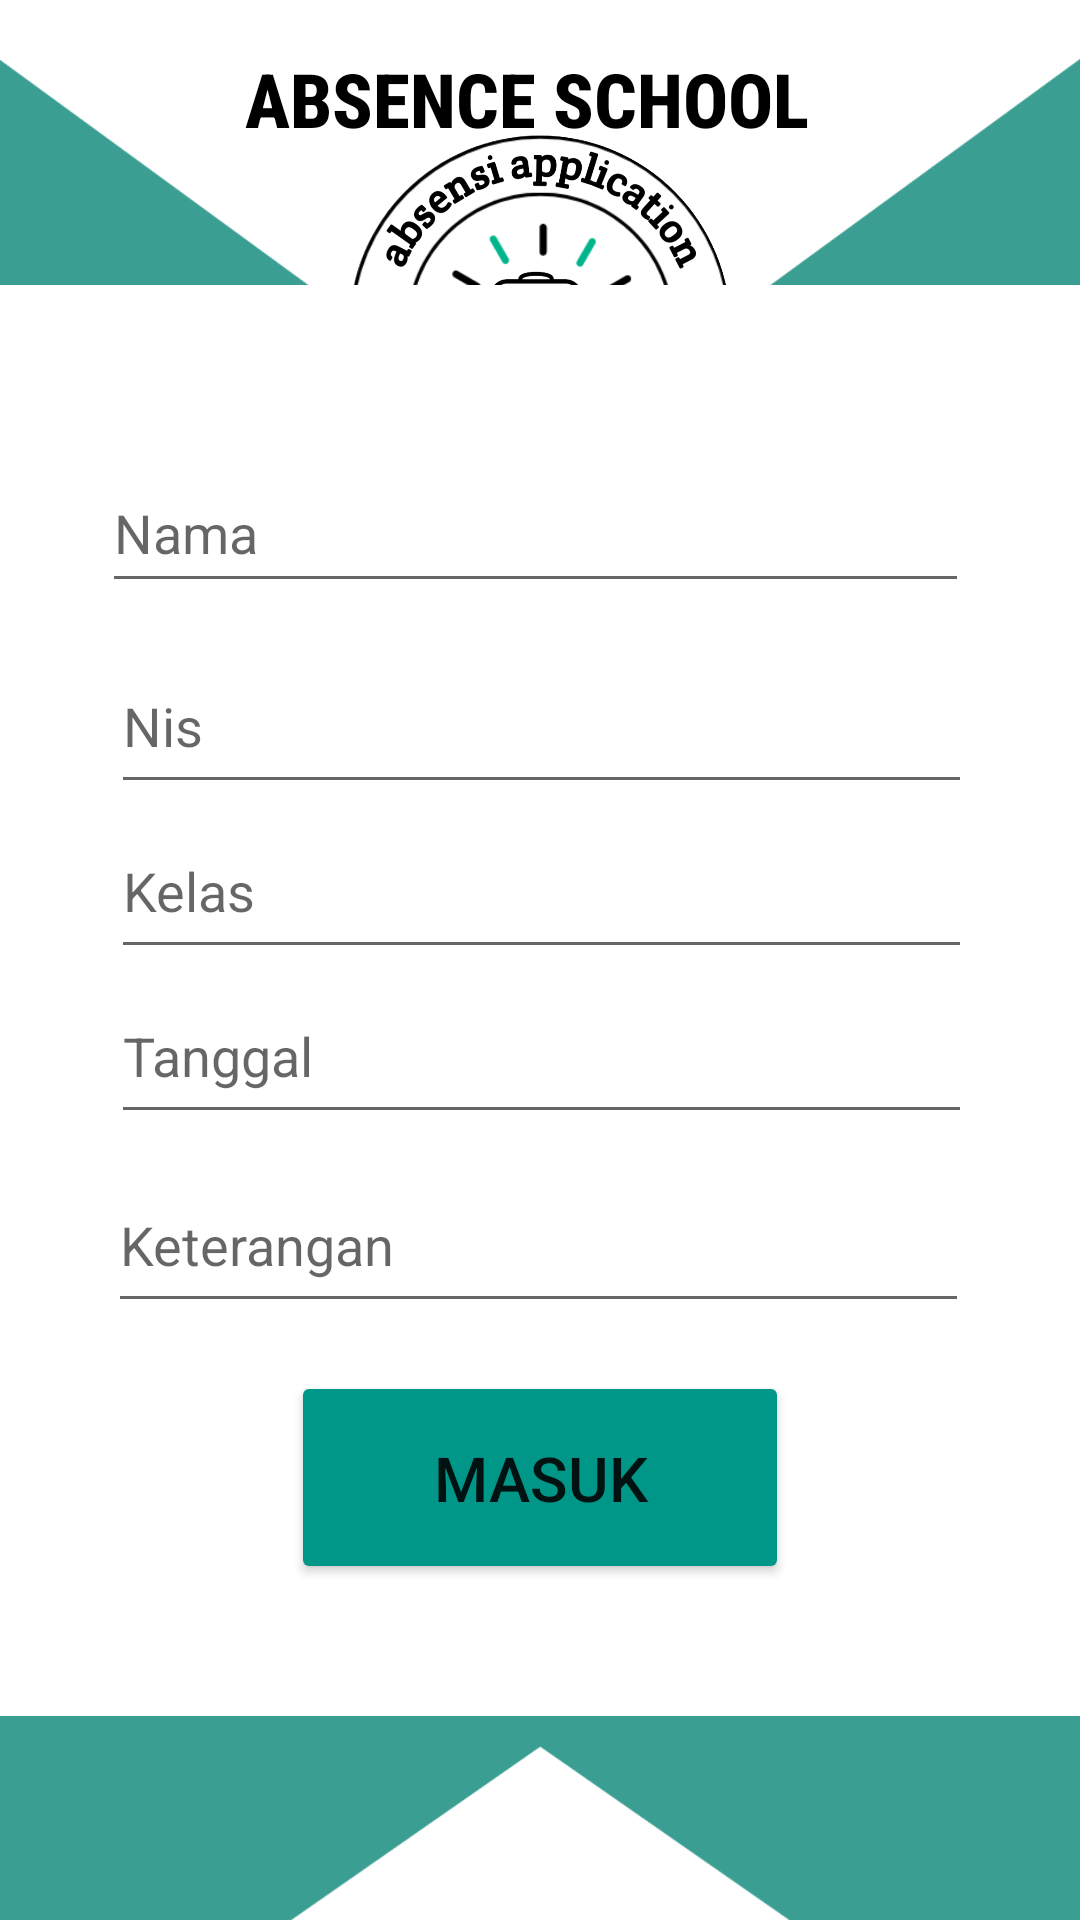

Reconstruct the res/layout file that produces this screen, plus the resources it refers to.
<!-- AndroidManifest.xml: application theme Theme.ABSENSI_APLICATION -->
<!-- res/layout/activity_loginsiswa.xml -->
<?xml version="1.0" encoding="utf-8"?>
<androidx.constraintlayout.widget.ConstraintLayout xmlns:android="http://schemas.android.com/apk/res/android"
    xmlns:app="http://schemas.android.com/apk/res-auto"
    xmlns:tools="http://schemas.android.com/tools"
    android:layout_width="match_parent"
    android:layout_height="match_parent"
    android:background="#3A9E92"
    tools:context=".loginsiswa">

    <ImageView
        android:id="@+id/imageView2"
        android:layout_width="match_parent"
        android:layout_height="798dp"
        android:layout_marginBottom="244dp"
        app:layout_constraintBottom_toBottomOf="parent"
        app:layout_constraintEnd_toEndOf="parent"
        app:layout_constraintHorizontal_bias="0.0"
        app:layout_constraintStart_toStartOf="parent"
        app:srcCompat="@drawable/br" />

    <TextView
        android:id="@+id/textView"
        android:layout_width="196dp"
        android:layout_height="27dp"
        android:layout_marginTop="16dp"
        android:fontFamily="sans-serif-condensed-medium"
        android:text="ABSENCE SCHOOL"
        android:textColor="#000000"
        android:textSize="25sp"
        android:textStyle="bold"
        app:layout_constraintEnd_toEndOf="parent"
        app:layout_constraintHorizontal_bias="0.497"
        app:layout_constraintStart_toStartOf="parent"
        app:layout_constraintTop_toTopOf="parent" />

    <ImageView
        android:id="@+id/imageView"
        android:layout_width="191dp"
        android:layout_height="193dp"
        app:layout_constraintBottom_toBottomOf="parent"
        app:layout_constraintEnd_toEndOf="parent"
        app:layout_constraintStart_toStartOf="parent"
        app:layout_constraintTop_toTopOf="parent"
        app:layout_constraintVertical_bias="0.025"
        app:srcCompat="@drawable/_0231005_083849" />

    <TextView
        android:id="@+id/textView5"
        android:layout_width="wrap_content"
        android:layout_height="wrap_content"
        android:layout_marginTop="220dp"
        android:text="isi data terlebih dahulu"
        android:textSize="20dp"
        app:layout_constraintEnd_toEndOf="parent"
        app:layout_constraintHorizontal_bias="0.523"
        app:layout_constraintStart_toStartOf="parent"
        app:layout_constraintTop_toTopOf="parent" />

    <ImageView
        android:id="@+id/imageView4"
        android:layout_width="wrap_content"
        android:layout_height="wrap_content"
        android:layout_marginTop="208dp"
        android:rotation="180"
        app:layout_constraintEnd_toEndOf="parent"
        app:layout_constraintHorizontal_bias="0.0"
        app:layout_constraintStart_toStartOf="parent"
        app:layout_constraintTop_toTopOf="parent"
        app:srcCompat="@drawable/bgrnd" />

    <androidx.constraintlayout.widget.ConstraintLayout
        android:layout_width="373dp"
        android:layout_height="477dp"
        android:layout_marginBottom="68dp"
        android:background="@color/white"
        app:layout_constraintBottom_toBottomOf="parent"
        app:layout_constraintEnd_toEndOf="parent"
        app:layout_constraintStart_toStartOf="parent">

        <EditText
            android:id="@+id/absnnamasiswa"
            android:layout_width="289dp"
            android:layout_height="50dp"
            android:layout_marginTop="56dp"
            android:ems="10"
            android:hint="Nama"
            android:inputType="textPersonName"
            app:layout_constraintEnd_toEndOf="parent"
            app:layout_constraintHorizontal_bias="0.476"
            app:layout_constraintStart_toStartOf="parent"
            app:layout_constraintTop_toTopOf="parent" />

        <EditText
            android:id="@+id/absnnissiwa"
            android:layout_width="287dp"
            android:layout_height="55dp"
            android:layout_marginTop="12dp"
            android:ems="10"
            android:hint="Nis"
            android:inputType="textPersonName"
            app:layout_constraintEnd_toEndOf="parent"
            app:layout_constraintStart_toStartOf="parent"
            app:layout_constraintTop_toBottomOf="@+id/absnnamasiswa" />

        <EditText
            android:id="@+id/absnkelassiswa"
            android:layout_width="287dp"
            android:layout_height="55dp"
            android:ems="10"
            android:hint="Kelas"
            android:inputType="textPersonName"
            app:layout_constraintEnd_toEndOf="parent"
            app:layout_constraintStart_toStartOf="parent"
            app:layout_constraintTop_toBottomOf="@+id/absnnissiwa" />

        <EditText
            android:id="@+id/absntanggalsiswa"
            android:layout_width="287dp"
            android:layout_height="55dp"
            android:ems="10"
            android:hint="Tanggal"
            android:inputType="textPersonName"
            app:layout_constraintEnd_toEndOf="parent"
            app:layout_constraintStart_toStartOf="parent"
            app:layout_constraintTop_toBottomOf="@+id/absnkelassiswa" />

        <EditText
            android:id="@+id/absnketerangansiswa"
            android:layout_width="287dp"
            android:layout_height="55dp"
            android:layout_marginTop="8dp"
            android:ems="10"
            android:hint="Keterangan"
            android:inputType="textPersonName"
            app:layout_constraintEnd_toEndOf="parent"
            app:layout_constraintHorizontal_bias="0.488"
            app:layout_constraintStart_toStartOf="parent"
            app:layout_constraintTop_toBottomOf="@+id/absntanggalsiswa" />

        <Button
            android:id="@+id/absnmasuksiswa"
            android:layout_width="166dp"
            android:layout_height="71dp"
            android:layout_marginTop="16dp"
            android:backgroundTint="#009688"
            android:text="masuk"
            android:textSize="10pt"
            app:layout_constraintEnd_toEndOf="parent"
            app:layout_constraintHorizontal_bias="0.497"
            app:layout_constraintStart_toStartOf="parent"
            app:layout_constraintTop_toBottomOf="@+id/absnketerangansiswa" />

    </androidx.constraintlayout.widget.ConstraintLayout>


</androidx.constraintlayout.widget.ConstraintLayout>
<!-- resources referenced by this layout -->
<resources>
  <!-- drawable _0231005_083849: png bitmap (drawable, 290713 bytes) -->
  <!-- drawable bgrnd: png bitmap (drawable, 22855 bytes) -->
  <!-- drawable br: png bitmap (drawable, 25558 bytes) -->
  <style name="Theme.ABSENSI_APLICATION" parent="Theme.MaterialComponents.Light.NoActionBar">
          
          <item name="colorPrimary">@color/purple_500</item>
          <item name="colorPrimaryVariant">@color/purple_700</item>
          <item name="colorOnPrimary">@color/white</item>
          
          <item name="colorSecondary">@color/teal_200</item>
          <item name="colorSecondaryVariant">@color/teal_700</item>
          <item name="colorOnSecondary">@color/black</item>
          
          <item name="android:statusBarColor">?attr/colorPrimaryVariant</item>
          
      </style>
  <!-- not gathered from this repository: default colours our renderer supplied (Android Studio template values) -->
  <color name="purple_500">#FF6200EE</color>
  <color name="purple_700">#FF3700B3</color>
  <color name="teal_200">#FF03DAC5</color>
  <color name="teal_700">#FF018786</color>
  <color name="black">#FF000000</color>
  <color name="white">#FFFFFFFF</color>
</resources>
